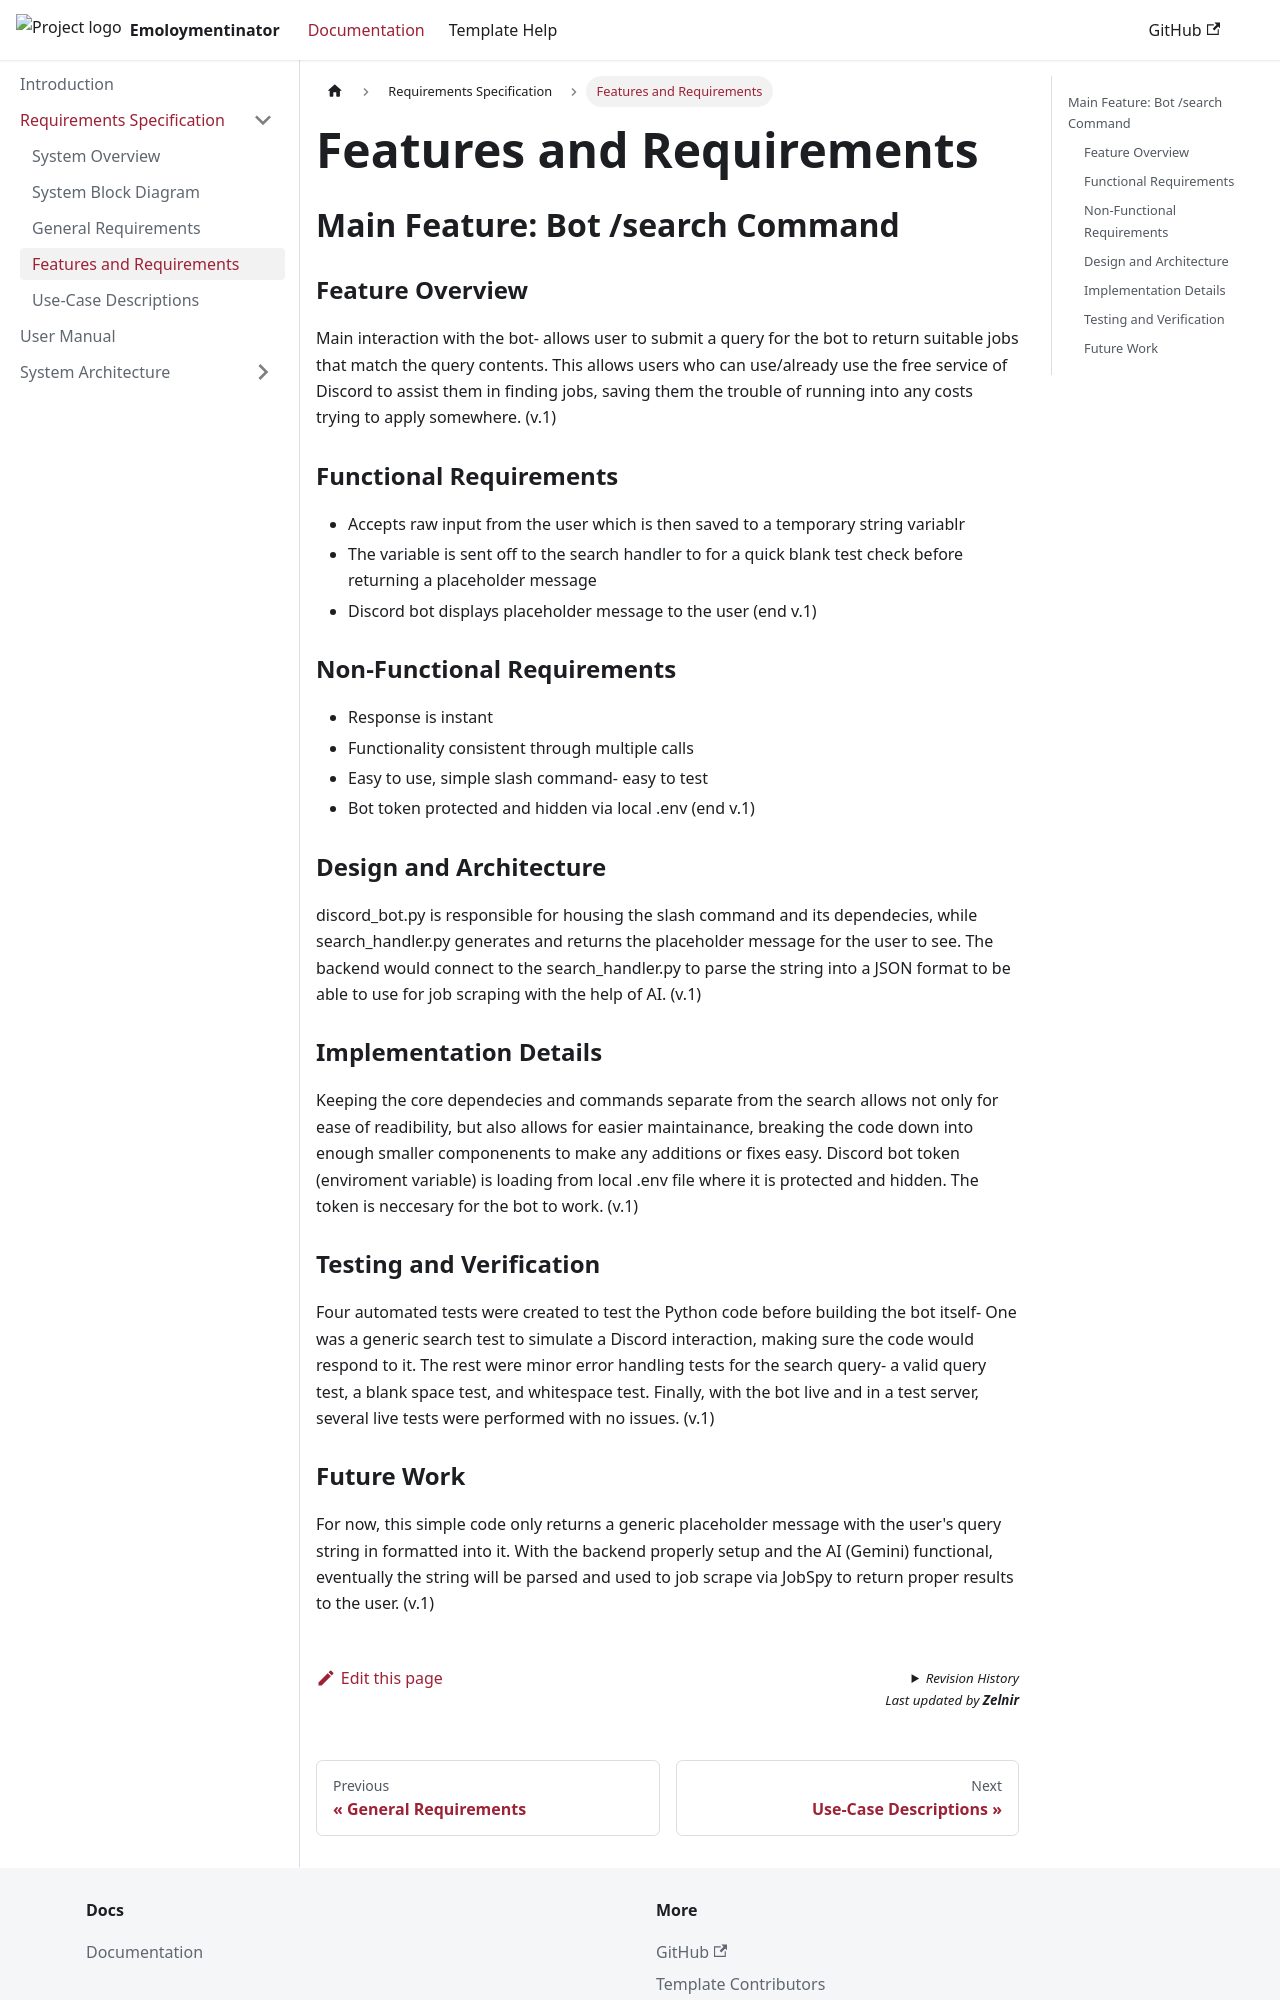

repository: cis3296-F26-Applebaum-Nguyen/emoloymentinator · page: docs/requirements/features-and-requirements.html · generator: docusaurus

---
sidebar_position: 4
sidebar_label: Features and Requirements
---

# Features and Requirements

## Main Feature: Bot /search Command
### Feature Overview
Main interaction with the bot- allows user to submit a query for the bot to return suitable jobs that match the query contents. This allows users who can use/already use the free service of Discord to assist them in finding jobs, saving them the trouble of running into any costs trying to apply somewhere. (v.1)
### Functional Requirements
- Accepts raw input from the user which is then saved to a temporary string variablr
- The variable is sent off to the search handler to for a quick blank test check before returning a placeholder message
- Discord bot displays placeholder message to the user
(end v.1)
### Non-Functional Requirements
- Response is instant
- Functionality consistent through multiple calls
- Easy to use, simple slash command- easy to test
- Bot token protected and hidden via local .env
(end v.1)
### Design and Architecture
discord_bot.py is responsible for housing the slash command and its dependecies, while search_handler.py generates and returns the placeholder message for the user to see. The backend would connect to the search_handler.py to parse the string into a JSON format to be able to use for job scraping with the help of AI. (v.1)
### Implementation Details
Keeping the core dependecies and commands separate from the search allows not only for ease of readibility, but also allows for easier maintainance, breaking the code down into enough smaller componenents to make any additions or fixes easy. Discord bot token (enviroment variable) is loading from local .env file where it is protected and hidden. The token is neccesary for the bot to work. (v.1)
### Testing and Verification
Four automated tests were created to test the Python code before building the bot itself- One was a generic search test to simulate a Discord interaction, making sure the code would respond to it. The rest were minor error handling tests for the search query- a valid query test, a blank space test, and whitespace test. Finally, with the bot live and in a test server, several live tests were performed with no issues. (v.1)
